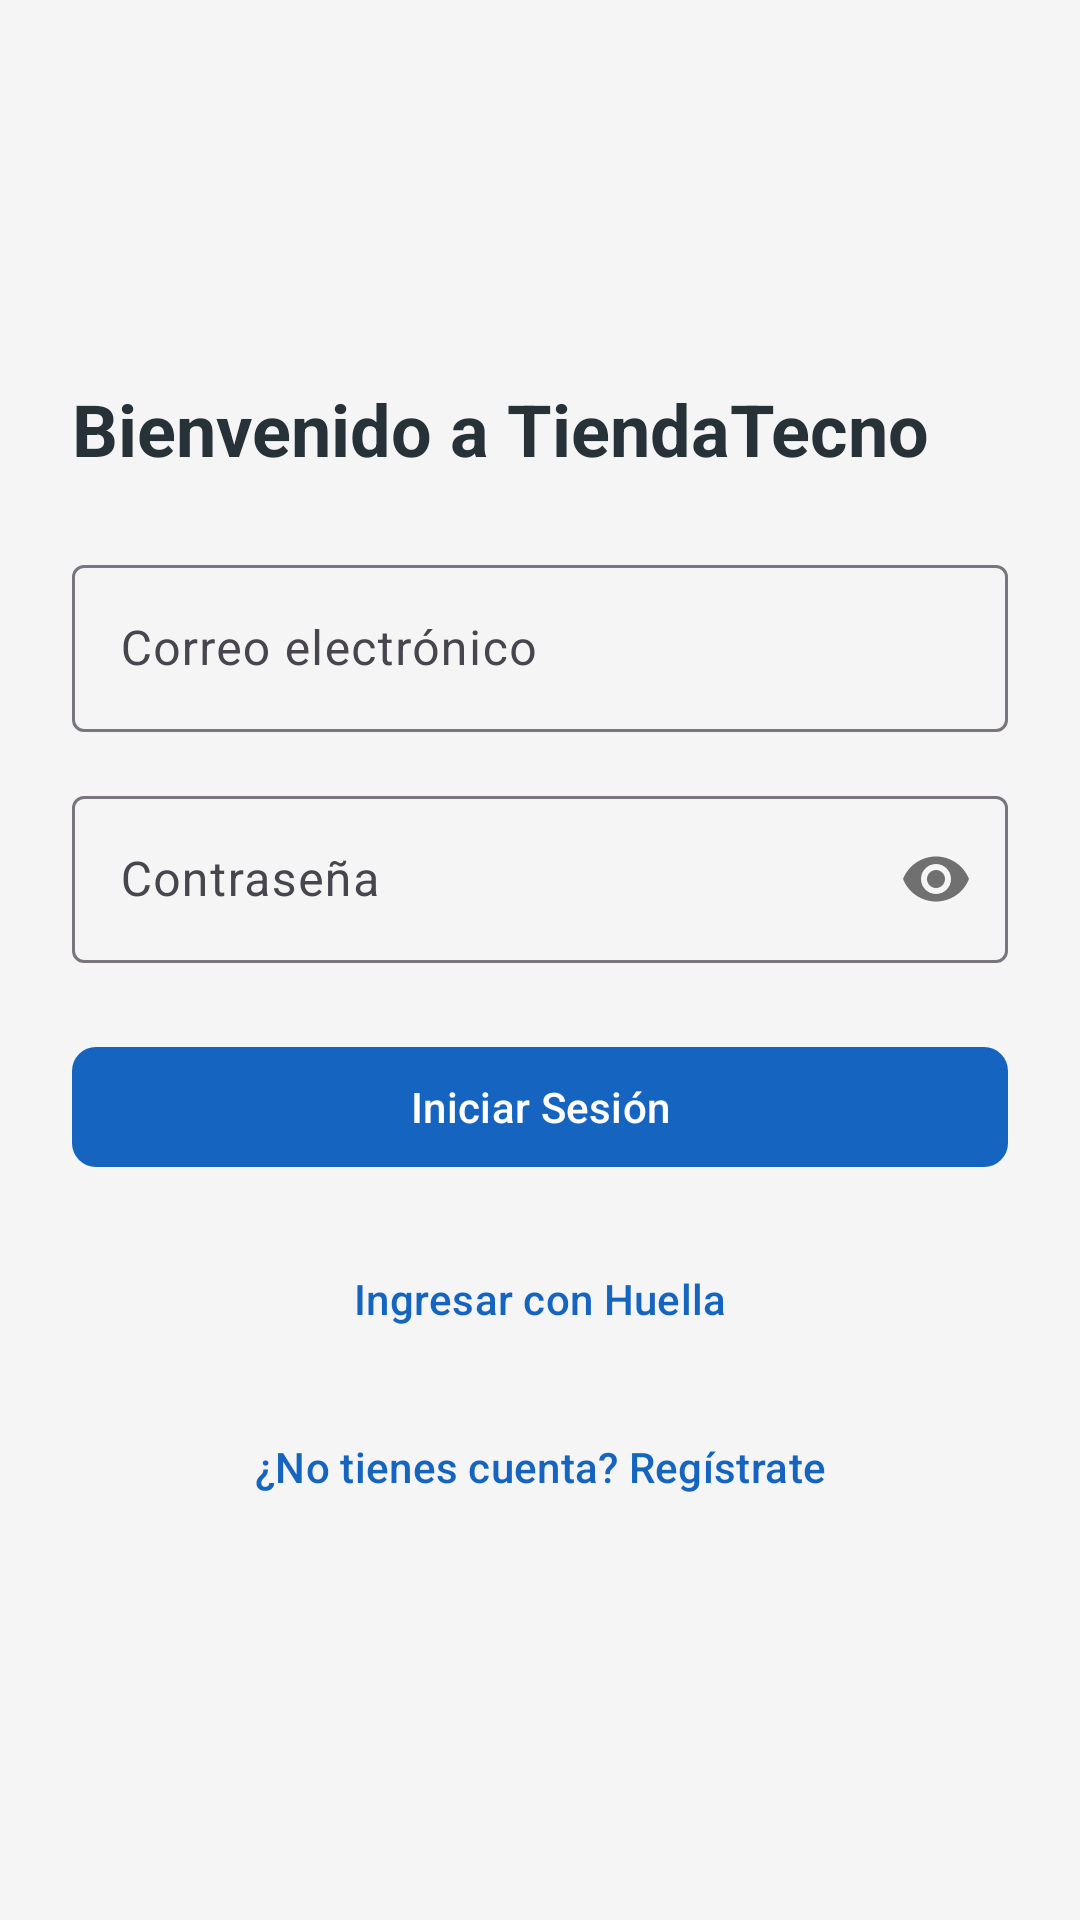

This screen was rendered from an Android layout file. Write that file and the resources it references.
<!-- AndroidManifest.xml: application theme Theme.TiendaTecno -->
<!-- res/layout/activity_login.xml -->
<?xml version="1.0" encoding="utf-8"?>
<LinearLayout xmlns:android="http://schemas.android.com/apk/res/android"
    xmlns:app="http://schemas.android.com/apk/res-auto"
    android:layout_width="match_parent"
    android:layout_height="match_parent"
    android:orientation="vertical"
    android:padding="24dp"
    android:gravity="center_vertical"
    android:background="@color/background">

    <TextView
        style="@style/Text.Title"
        android:layout_width="wrap_content"
        android:layout_height="wrap_content"
        android:text="Bienvenido a TiendaTecno"
        android:layout_marginBottom="24dp"/>

    <com.google.android.material.textfield.TextInputLayout
        style="@style/Widget.Material3.TextInputLayout.OutlinedBox"
        android:layout_width="match_parent"
        android:layout_height="wrap_content"
        android:hint="Correo electrónico"
        android:layout_marginBottom="16dp">
        <com.google.android.material.textfield.TextInputEditText
            android:id="@+id/etEmail"
            android:layout_width="match_parent"
            android:layout_height="wrap_content"
            android:textColor="@color/text_primary"
            android:inputType="textEmailAddress" />
    </com.google.android.material.textfield.TextInputLayout>

    <com.google.android.material.textfield.TextInputLayout
        style="@style/Widget.Material3.TextInputLayout.OutlinedBox"
        android:layout_width="match_parent"
        android:layout_height="wrap_content"
        android:hint="Contraseña"
        app:passwordToggleEnabled="true"
        android:layout_marginBottom="24dp">
        <com.google.android.material.textfield.TextInputEditText
            android:id="@+id/etPassword"
            android:layout_width="match_parent"
            android:layout_height="wrap_content"
            android:textColor="@color/text_primary"
            android:inputType="textPassword" />
    </com.google.android.material.textfield.TextInputLayout>

    <com.google.android.material.button.MaterialButton
        android:id="@+id/btnLogin"
        style="@style/Button.Primary"
        android:layout_width="match_parent"
        android:layout_height="wrap_content"
        android:text="@string/btn_login" />

    <com.google.android.material.button.MaterialButton
        android:id="@+id/btnBiometric"
        style="@style/Widget.Material3.Button.TextButton"
        android:layout_width="match_parent"
        android:layout_height="wrap_content"
        android:layout_marginTop="16dp"
        android:text="Ingresar con Huella"
        app:icon="@drawable/baseline_fingerprint_24"
        app:iconGravity="textStart"
        app:iconTint="@color/primary" />

    <com.google.android.material.button.MaterialButton
        android:id="@+id/btnGoToRegister"
        style="@style/Widget.Material3.Button.TextButton"
        android:layout_width="match_parent"
        android:layout_height="wrap_content"
        android:layout_marginTop="8dp"
        android:text="¿No tienes cuenta? Regístrate" />

</LinearLayout>
<!-- resources referenced by this layout -->
<resources>
  <color name="background">#F5F5F5</color>
  <color name="primary">#1565C0</color>
  <color name="text_primary">#263238</color>
  <string name="btn_login">Iniciar Sesión</string>
  <style name="Button.Primary" parent="Widget.Material3.Button">
          <item name="backgroundTint">@color/primary</item>
          <item name="android:textColor">@color/surface</item>
          <item name="cornerRadius">8dp</item>
      </style>
  <style name="Text.Title" parent="TextAppearance.Material3.HeadlineSmall">
          <item name="android:textColor">@color/text_primary</item>
          <item name="android:textStyle">bold</item>
      </style>
  <style name="Theme.TiendaTecno" parent="Base.Theme.TiendaTecno" />
  <color name="surface">#FFFFFF</color>
  <style name="Base.Theme.TiendaTecno" parent="Theme.Material3.DayNight.NoActionBar">
          <item name="colorPrimary">@color/primary</item>
          <item name="colorPrimaryVariant">@color/primary_dark</item>
          <item name="colorSecondary">@color/secondary</item>
  
          <item name="android:colorBackground">@color/background</item>
          <item name="android:textColorPrimary">@color/text_primary</item>
  
          <item name="android:statusBarColor">@color/secondary</item>
          <item name="android:windowLightStatusBar">false</item>
  
          <item name="android:navigationBarColor">@color/surface</item>
          <item name="android:windowLightNavigationBar">true</item>
      </style>
  <color name="primary_dark">#0D47A1</color>
  <color name="secondary">#FF6D00</color>
</resources>
